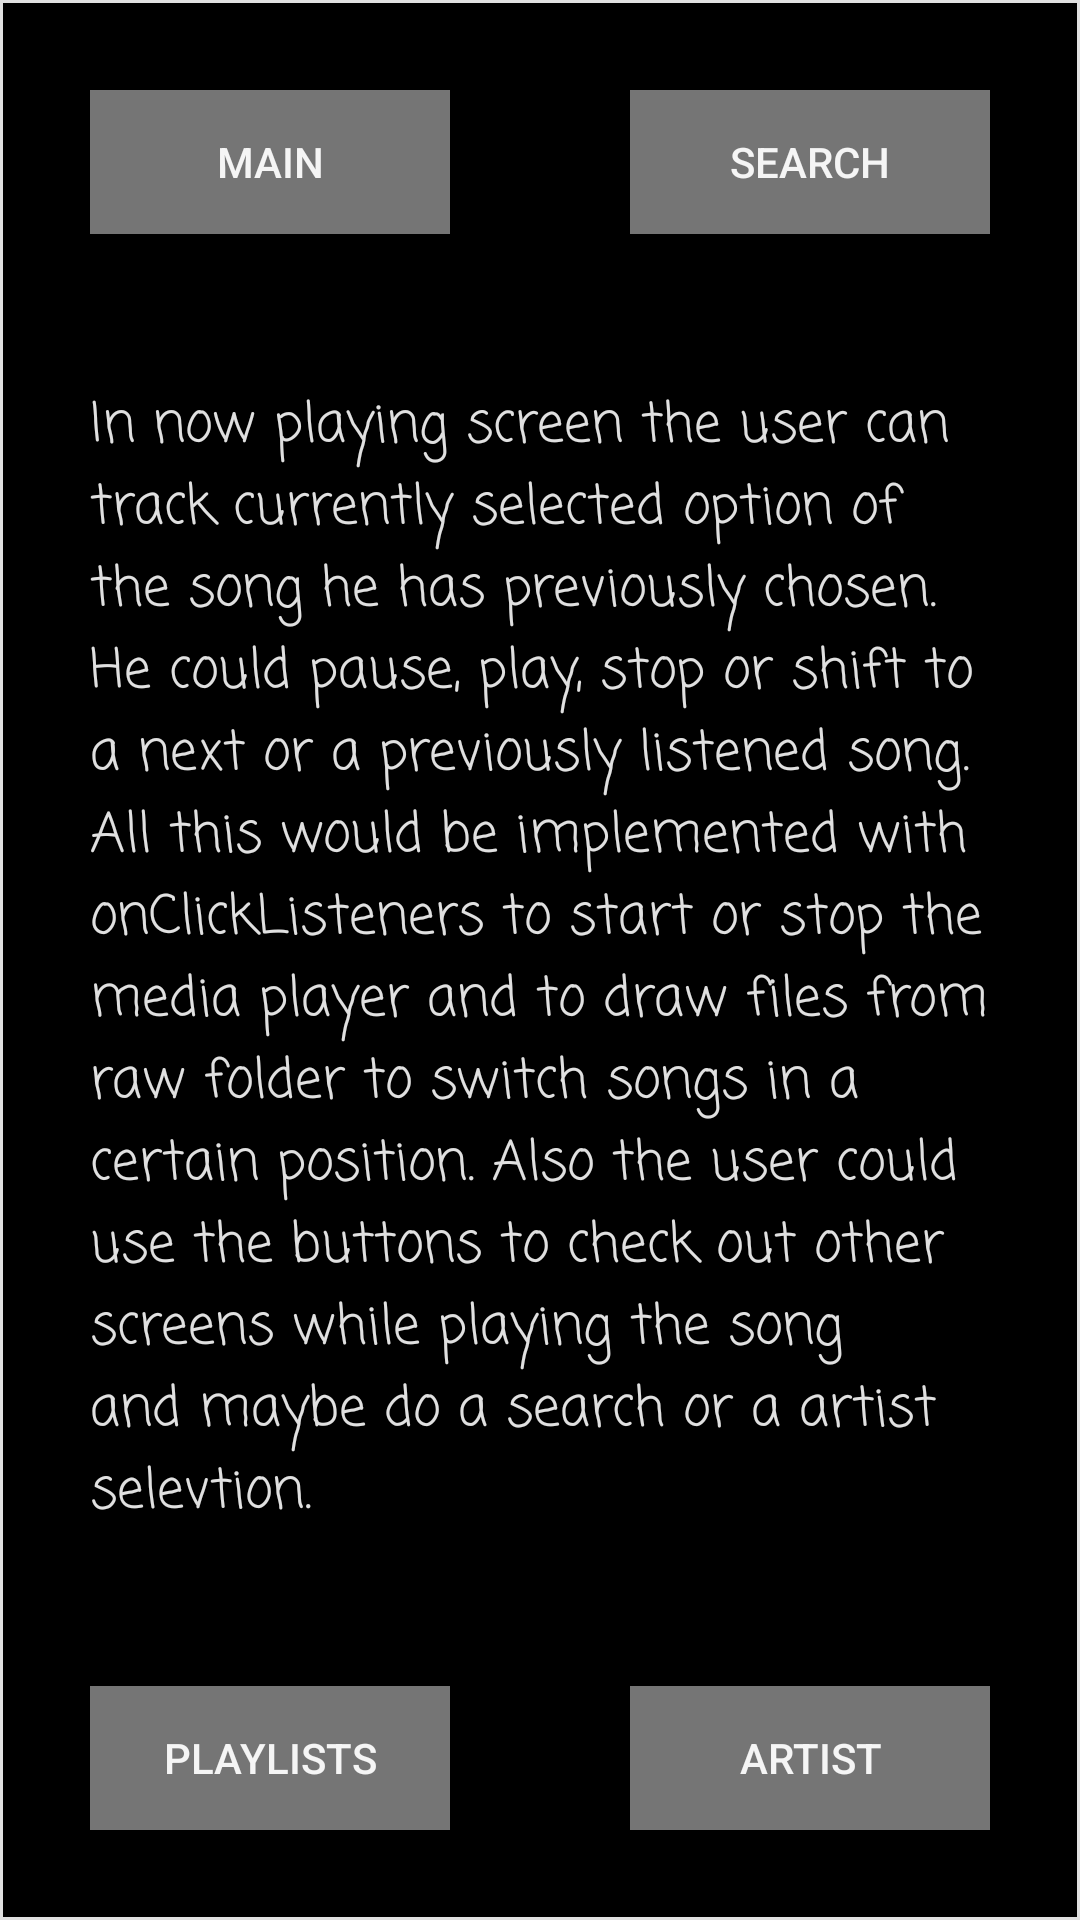

Layout XML and referenced resources for this Android screen:
<!-- AndroidManifest.xml: application theme AppTheme -->
<!-- res/layout/now_playing.xml -->
<?xml version="1.0" encoding="utf-8"?>
<RelativeLayout xmlns:android="http://schemas.android.com/apk/res/android"
    style="@style/relative_style">

    <TextView
        style="@style/text_view_style"
        android:text="@string/now_playing_text" />

    <Button
        android:id="@+id/main_act"
        style="@style/button_style"
        android:text="@string/main_activity" />

    <Button
        android:id="@+id/playlists_2"
        style="@style/button_style"
        android:layout_alignParentBottom="true"
        android:text="@string/playlists" />

    <Button
        android:id="@+id/artist_screen_2"
        style="@style/button_style"
        android:layout_alignParentBottom="true"
        android:layout_alignParentRight="true"
        android:text="@string/artist_screen" />

    <Button
        android:id="@+id/search_2"
        style="@style/button_style"
        android:layout_alignParentRight="true"
        android:layout_alignParentTop="true"
        android:text="@string/search_screen" />

</RelativeLayout>
<!-- resources referenced by this layout -->
<resources>
  <string name="artist_screen">Artist</string>
  <string name="main_activity">Main</string>
  <string name="now_playing_text">In now playing screen the user can track currently selected option of the song he has previously chosen. He could pause, play, stop or shift to a next or a previously listened song. All this would be implemented with onClickListeners to start or stop the media player and to draw files from raw folder to switch songs in a certain position. Also the user could use the buttons to check out other screens while playing the song and maybe do a search or a artist selevtion.</string>
  <string name="playlists">Playlists</string>
  <string name="search_screen">Search</string>
  <style name="button_style">
          <item name="android:layout_width">120dp</item>
          <item name="android:layout_height">wrap_content</item>
          <item name="android:layout_margin">30dp</item>
          <item name="android:background">#757575</item>
          <item name="android:textColor">#F5F5F5</item>
  
      </style>
  <style name="relative_style">
          <item name="android:layout_width">match_parent</item>
          <item name="android:layout_height">match_parent</item>
          <item name="android:background">@drawable/border</item>
  
  
  
      </style>
  <style name="text_view_style">
          <item name="android:layout_width">300dp</item>
          <item name="android:layout_height">wrap_content</item>
          <item name="android:layout_margin">10dp</item>
          <item name="android:layout_centerInParent">true</item>
          <item name="android:fontFamily">casual</item>
          <item name="android:textColor">#E0E0E0</item>
          <item name="android:textSize">18sp</item>
  
      </style>
  <style name="AppTheme" parent="Theme.AppCompat.Light.DarkActionBar">
          
          <item name="colorPrimary">@color/colorPrimary</item>
          <item name="colorPrimaryDark">@color/colorPrimaryDark</item>
          <item name="colorAccent">@color/colorAccent</item>
      </style>
  <!-- drawable border (drawable) -->
  <?xml version="1.0" encoding="utf-8"?>
  <shape xmlns:android="http://schemas.android.com/apk/res/android"
      android:shape="rectangle">
  
      <stroke
          android:width="1dip"
          android:color="#E0E0E0" />
      <gradient
          android:startColor="#000"
          android:endColor="#000"
          android:angle="-90" />
  </shape>
  <color name="colorPrimary">#000</color>
  <color name="colorPrimaryDark">#757575</color>
  <color name="colorAccent">#FF4081</color>
</resources>
